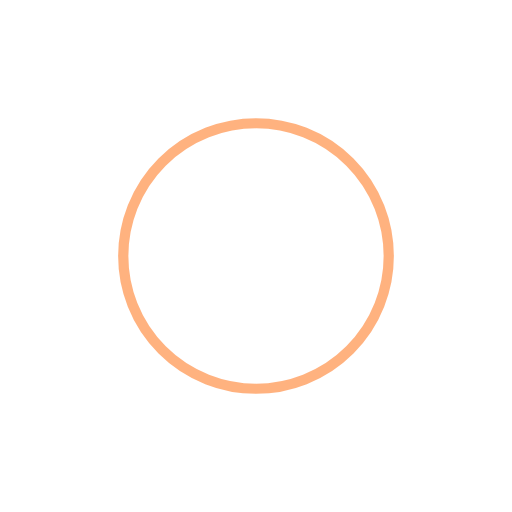
t = 0.00 s
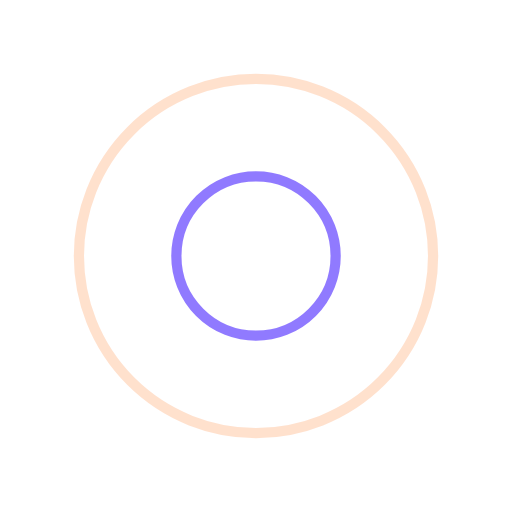
t = 0.25 s
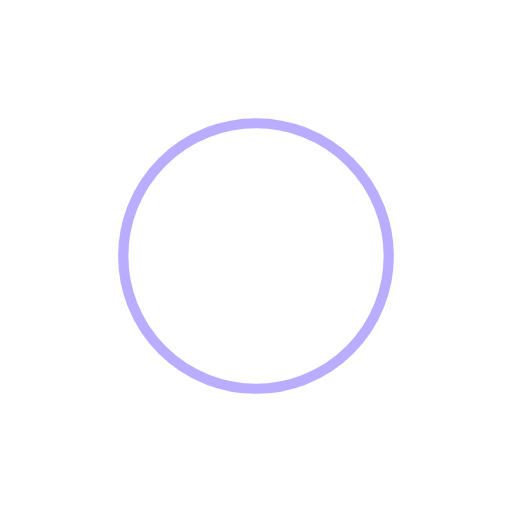
t = 0.50 s
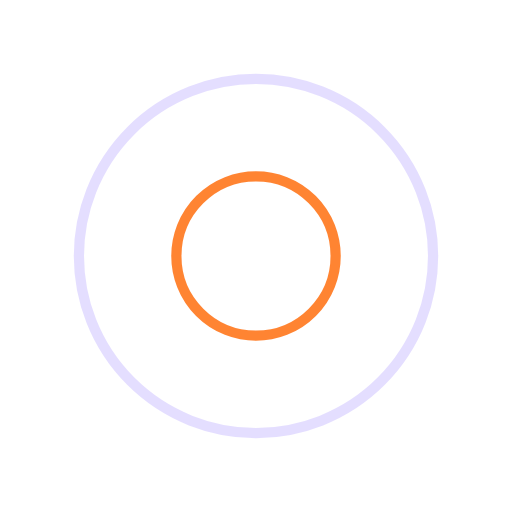
t = 0.75 s

The animated SVG that drew these frames (rendered in a browser with its animation timeline set to each time). Animation: 4 SMIL elements (animate=4); one cycle of 1.00 s, repeats indefinitely.

<?xml version="1.0" encoding="utf-8"?>
<svg xmlns="http://www.w3.org/2000/svg" xmlns:xlink="http://www.w3.org/1999/xlink" style="margin: auto; background: none; display: block; shape-rendering: auto;" width="200px" height="200px" viewBox="0 0 100 100" preserveAspectRatio="xMidYMid">
<circle cx="50" cy="50" r="0" fill="none" stroke="#765aff" stroke-width="2">
  <animate attributeName="r" repeatCount="indefinite" dur="1s" values="0;40" keyTimes="0;1" keySplines="0 0.2 0.8 1" calcMode="spline" begin="0s"></animate>
  <animate attributeName="opacity" repeatCount="indefinite" dur="1s" values="1;0" keyTimes="0;1" keySplines="0.2 0 0.8 1" calcMode="spline" begin="0s"></animate>
</circle><circle cx="50" cy="50" r="0" fill="none" stroke="#ff6600" stroke-width="2">
  <animate attributeName="r" repeatCount="indefinite" dur="1s" values="0;40" keyTimes="0;1" keySplines="0 0.2 0.8 1" calcMode="spline" begin="-0.5s"></animate>
  <animate attributeName="opacity" repeatCount="indefinite" dur="1s" values="1;0" keyTimes="0;1" keySplines="0.2 0 0.8 1" calcMode="spline" begin="-0.5s"></animate>
</circle>
<!-- [ldio] generated by https://loading.io/ --></svg>
